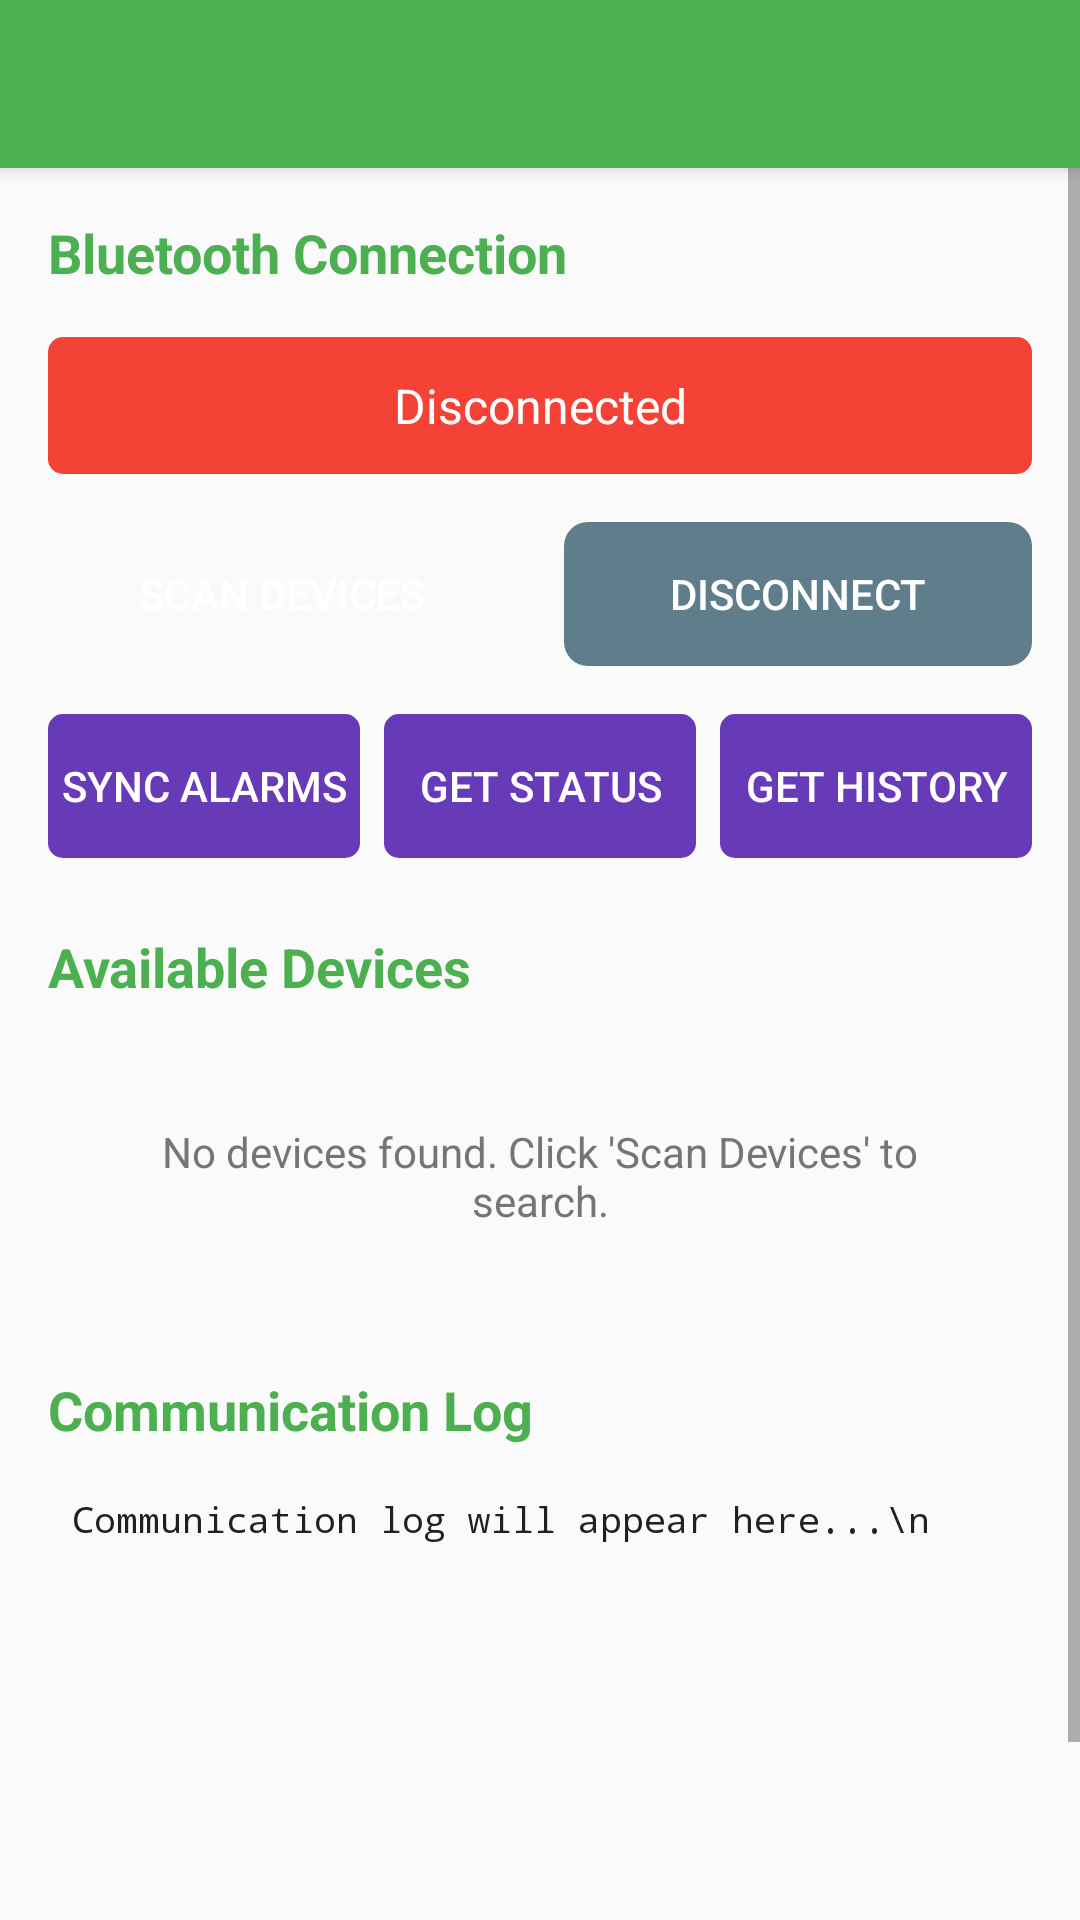

Produce the Android XML layout that renders to this screen, including the resource entries it uses.
<!-- AndroidManifest.xml: activity theme Theme.SmartMedicineDispenser.NoActionBar -->
<!-- res/layout/activity_bluetooth.xml -->
<?xml version="1.0" encoding="utf-8"?>
<androidx.coordinatorlayout.widget.CoordinatorLayout xmlns:android="http://schemas.android.com/apk/res/android"
    xmlns:app="http://schemas.android.com/apk/res-auto"
    xmlns:tools="http://schemas.android.com/tools"
    android:layout_width="match_parent"
    android:layout_height="match_parent"
    tools:context=".BluetoothActivity">

    <com.google.android.material.appbar.AppBarLayout
        android:layout_width="match_parent"
        android:layout_height="wrap_content"
        android:theme="@style/ThemeOverlay.AppCompat.Dark.ActionBar">

        <androidx.appcompat.widget.Toolbar
            android:id="@+id/toolbar"
            android:layout_width="match_parent"
            android:layout_height="?attr/actionBarSize"
            android:background="?attr/colorPrimary"
            app:popupTheme="@style/ThemeOverlay.AppCompat.Light" />

    </com.google.android.material.appbar.AppBarLayout>

    <ScrollView
        android:layout_width="match_parent"
        android:layout_height="match_parent"
        app:layout_behavior="@string/appbar_scrolling_view_behavior">

        <LinearLayout
            android:layout_width="match_parent"
            android:layout_height="wrap_content"
            android:orientation="vertical"
            android:padding="16dp">

            
            <TextView
                android:layout_width="match_parent"
                android:layout_height="wrap_content"
                android:text="Bluetooth Connection"
                android:textSize="18sp"
                android:textStyle="bold"
                android:textColor="@color/primary_green"
                android:layout_marginBottom="16dp" />

            <TextView
                android:id="@+id/connection_status"
                android:layout_width="match_parent"
                android:layout_height="wrap_content"
                android:text="Disconnected"
                android:textSize="16sp"
                android:textColor="@android:color/white"
                android:background="@drawable/status_disconnected_bg"
                android:padding="12dp"
                android:gravity="center"
                android:layout_marginBottom="16dp" />

            
            <LinearLayout
                android:layout_width="match_parent"
                android:layout_height="wrap_content"
                android:orientation="horizontal"
                android:layout_marginBottom="16dp">

                <Button
                    android:id="@+id/scan_btn"
                    android:layout_width="0dp"
                    android:layout_height="wrap_content"
                    android:layout_weight="1"
                    android:text="Scan Devices"
                    android:background="@drawable/button_primary_bg"
                    android:textColor="@android:color/white"
                    android:layout_marginEnd="8dp" />

                <Button
                    android:id="@+id/disconnect_btn"
                    android:layout_width="0dp"
                    android:layout_height="wrap_content"
                    android:layout_weight="1"
                    android:text="Disconnect"
                    android:background="@drawable/button_secondary_bg"
                    android:textColor="@android:color/white"
                    android:enabled="false"
                    android:layout_marginStart="8dp" />

            </LinearLayout>

            
            <LinearLayout
                android:layout_width="match_parent"
                android:layout_height="wrap_content"
                android:orientation="horizontal"
                android:layout_marginBottom="24dp">

                <Button
                    android:id="@+id/sync_alarms_btn"
                    android:layout_width="0dp"
                    android:layout_height="wrap_content"
                    android:layout_weight="1"
                    android:text="Sync Alarms"
                    android:background="@drawable/button_action_bg"
                    android:textColor="@android:color/white"
                    android:enabled="false"
                    android:layout_marginEnd="4dp" />

                <Button
                    android:id="@+id/request_status_btn"
                    android:layout_width="0dp"
                    android:layout_height="wrap_content"
                    android:layout_weight="1"
                    android:text="Get Status"
                    android:background="@drawable/button_action_bg"
                    android:textColor="@android:color/white"
                    android:enabled="false"
                    android:layout_marginStart="4dp"
                    android:layout_marginEnd="4dp" />

                <Button
                    android:id="@+id/request_history_btn"
                    android:layout_width="0dp"
                    android:layout_height="wrap_content"
                    android:layout_weight="1"
                    android:text="Get History"
                    android:background="@drawable/button_action_bg"
                    android:textColor="@android:color/white"
                    android:enabled="false"
                    android:layout_marginStart="4dp" />

            </LinearLayout>

            
            <TextView
                android:layout_width="match_parent"
                android:layout_height="wrap_content"
                android:text="Available Devices"
                android:textSize="18sp"
                android:textStyle="bold"
                android:textColor="@color/primary_green"
                android:layout_marginBottom="8dp" />

            <LinearLayout
                android:id="@+id/device_list"
                android:layout_width="match_parent"
                android:layout_height="wrap_content"
                android:orientation="vertical"
                android:background="@drawable/card_background"
                android:padding="16dp"
                android:layout_marginBottom="16dp">

                <TextView
                    android:id="@+id/empty_devices_text"
                    android:layout_width="match_parent"
                    android:layout_height="wrap_content"
                    android:text="No devices found. Click 'Scan Devices' to search."
                    android:textColor="@color/text_secondary"
                    android:gravity="center"
                    android:padding="16dp" />

            </LinearLayout>

            
            <TextView
                android:layout_width="match_parent"
                android:layout_height="wrap_content"
                android:text="Communication Log"
                android:textSize="18sp"
                android:textStyle="bold"
                android:textColor="@color/primary_green"
                android:layout_marginBottom="8dp" />

            <ScrollView
                android:id="@+id/log_scroll"
                android:layout_width="match_parent"
                android:layout_height="200dp"
                android:background="@drawable/card_background"
                android:padding="8dp">

                <TextView
                    android:id="@+id/log_text"
                    android:layout_width="match_parent"
                    android:layout_height="wrap_content"
                    android:text="Communication log will appear here...\n"
                    android:textSize="12sp"
                    android:textColor="@color/text_primary"
                    android:fontFamily="monospace" />

            </ScrollView>

        </LinearLayout>

    </ScrollView>

</androidx.coordinatorlayout.widget.CoordinatorLayout>
<!-- resources referenced by this layout -->
<resources>
  <color name="primary_green">#4CAF50</color>
  <color name="text_primary">#212121</color>
  <color name="text_secondary">#757575</color>
  <!-- drawable button_action_bg (drawable) -->
  <?xml version="1.0" encoding="utf-8"?>
  <shape xmlns:android="http://schemas.android.com/apk/res/android"
      android:shape="rectangle">
      <solid android:color="#673AB7" />
      <corners android:radius="5dp" />
  </shape>
  <!-- drawable button_secondary_bg (drawable) -->
  <?xml version="1.0" encoding="utf-8"?>
  <shape xmlns:android="http://schemas.android.com/apk/res/android">
      <solid android:color="#607D8B" />
      <corners android:radius="8dp" />
  </shape>
  <!-- drawable status_disconnected_bg (drawable) -->
  <?xml version="1.0" encoding="utf-8"?>
  <shape xmlns:android="http://schemas.android.com/apk/res/android"
      android:shape="rectangle">
      <solid android:color="#F44336" />
      <corners android:radius="5dp" />
  </shape>
  <style name="Theme.SmartMedicineDispenser.NoActionBar">
          <item name="windowActionBar">false</item>
          <item name="windowNoTitle">true</item>
      </style>
</resources>
